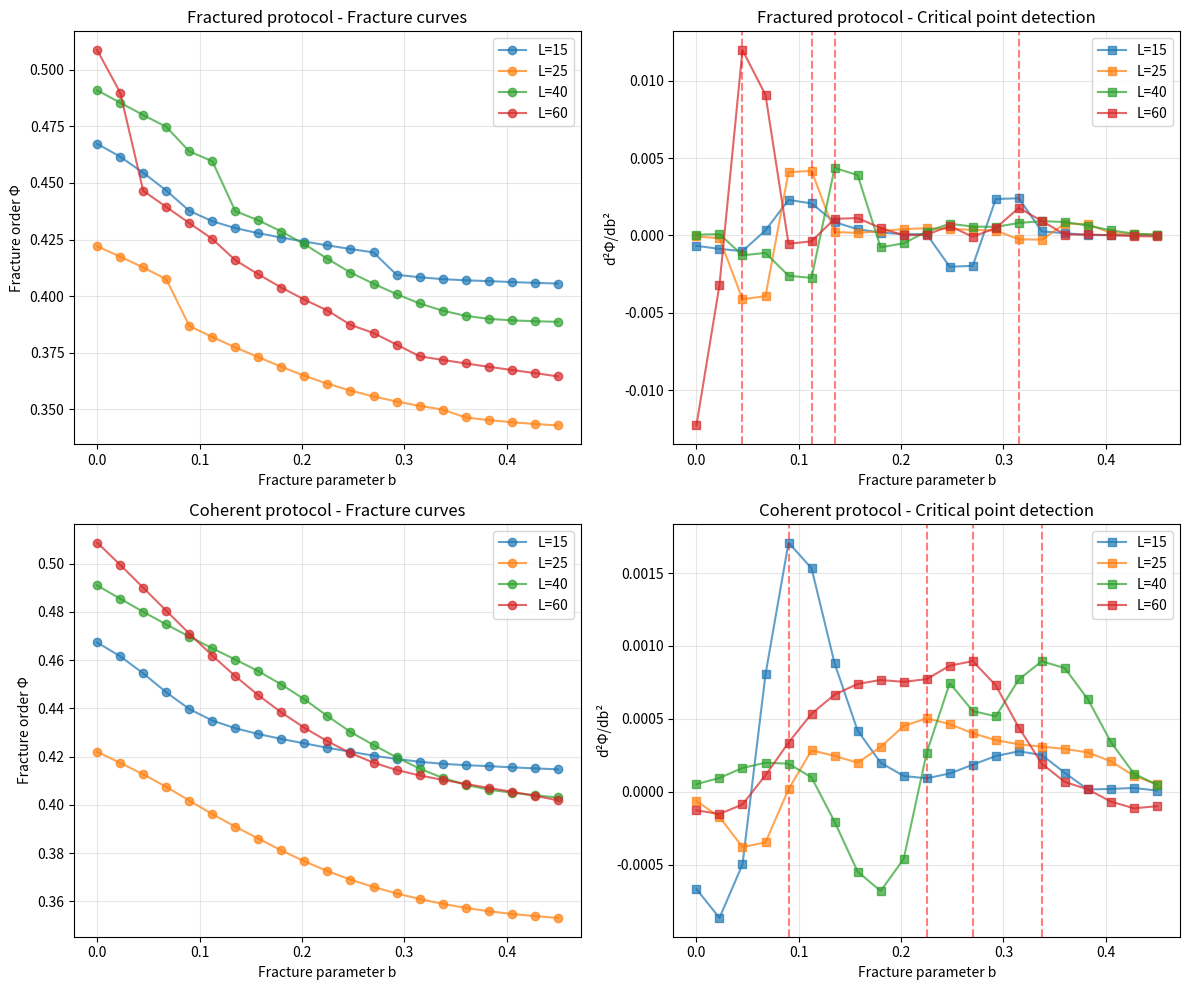

Write the Python code that produced this figure.
#!/usr/bin/env python3
"""
Empirical verification of Loom Double Critical Point hypothesis (HYP-104).
Tests protocol-dependent critical points in coupled-map loom system.
"""

import numpy as np
import matplotlib
matplotlib.use('Agg')  # Headless execution
import matplotlib.pyplot as plt
from scipy.optimize import curve_fit
from scipy.signal import find_peaks
import json

def loom_step(a, A, X, b):
    """Single step of the loom dynamics."""
    amplification = X * a**2
    fracture = (1 - X) * (a + b * np.sin(2 * np.pi * (a - A)))
    return amplification + fracture

def simulate_loom(L, b, protocol='fractured', steps=None):
    """
    Simulate the coupled-map loom.
    
    Parameters:
    - L: lattice size
    - b: fracture parameter
    - protocol: 'fractured' (random seed) or 'coherent' (attractor-aligned seed)
    - steps: simulation steps (default: 20*L)
    """
    if steps is None:
        steps = 20 * L
    
    # Fixed latent attractors
    np.random.seed(42 + L)  # Deterministic per L
    A = np.random.uniform(0, 1, L)
    
    # Initialize according to protocol
    if protocol == 'fractured':
        np.random.seed(123 + L)
        a = np.random.uniform(0, 1, L)
    elif protocol == 'coherent':
        a = A.copy()
    else:
        raise ValueError(f"Unknown protocol: {protocol}")
    
    # Evolution
    for t in range(steps):
        np.random.seed(1000 + t + L)
        X = np.random.uniform(0, 1, L)
        a = loom_step(a, A, X, b)
        # Keep in [0,1] bounds
        a = np.clip(a, 0, 1)
    
    # Fracture order
    fracture_order = np.mean(np.abs(a - A))
    return fracture_order

def find_critical_point(L, b_values, protocol):
    """Find critical point by locating peak in second derivative."""
    fracture_orders = []
    
    for b in b_values:
        # Multiple trials for each b
        trials = max(10, 200 // L)  # More trials for smaller L
        trial_results = []
        
        for trial in range(trials):
            np.random.seed(trial + int(b * 1000) + L)
            fo = simulate_loom(L, b, protocol)
            trial_results.append(fo)
        
        fracture_orders.append(np.mean(trial_results))
    
    # Find critical point as peak in second derivative
    fracture_orders = np.array(fracture_orders)
    second_deriv = np.gradient(np.gradient(fracture_orders))
    
    # Find the most prominent peak
    peaks, _ = find_peaks(second_deriv, height=0)
    if len(peaks) > 0:
        peak_idx = peaks[np.argmax(second_deriv[peaks])]
        b_critical = b_values[peak_idx]
    else:
        # Fallback: maximum second derivative
        peak_idx = np.argmax(second_deriv)
        b_critical = b_values[peak_idx]
    
    return b_critical, fracture_orders, second_deriv

def finite_size_scaling(L_values, b_c_values):
    """Perform finite-size scaling: b_c(L) = b_inf + A/L"""
    def scaling_func(L, b_inf, A):
        return b_inf + A / L
    
    try:
        popt, pcov = curve_fit(scaling_func, L_values, b_c_values)
        b_inf, A = popt
        b_inf_err = np.sqrt(pcov[0, 0])
        return b_inf, A, b_inf_err
    except:
        # Fallback: linear fit to 1/L vs b_c
        inv_L = 1 / np.array(L_values)
        coeffs = np.polyfit(inv_L, b_c_values, 1)
        b_inf = coeffs[1]
        A = coeffs[0]
        return b_inf, A, 0.01  # Rough error estimate

def verify_loom_double_critical():
    """Main verification function."""
    print("Loom Double Critical Point Verification")
    print("=" * 50)
    
    # Parameters
    L_values = [15, 25, 40, 60]  # Smaller sizes for faster computation
    b_values = np.linspace(0, 0.45, 21)
    protocols = ['fractured', 'coherent']
    
    results = {
        'L_values': L_values,
        'b_values': b_values.tolist(),
        'protocols': protocols,
        'critical_points': {},
        'fracture_curves': {},
        'finite_size_scaling': {}
    }
    
    fig, axes = plt.subplots(2, 2, figsize=(12, 10))
    
    for i, protocol in enumerate(protocols):
        print(f"\nAnalyzing {protocol} protocol:")
        b_c_values = []
        
        # Find critical points for each L
        for j, L in enumerate(L_values):
            print(f"  L = {L}...")
            b_c, fracture_orders, second_deriv = find_critical_point(L, b_values, protocol)
            b_c_values.append(b_c)
            
            print(f"    Critical point: b_c = {b_c:.4f}")
            
            # Store results
            results['critical_points'][f'{protocol}_L{L}'] = b_c
            results['fracture_curves'][f'{protocol}_L{L}'] = fracture_orders.tolist()
            
            # Plot fracture order curves
            axes[i, 0].plot(b_values, fracture_orders, 'o-', label=f'L={L}', alpha=0.7)
            
            # Plot second derivative
            axes[i, 1].plot(b_values, second_deriv, 's-', label=f'L={L}', alpha=0.7)
            axes[i, 1].axvline(b_c, color='red', linestyle='--', alpha=0.5)
        
        # Finite-size scaling
        print(f"  Performing finite-size scaling...")
        b_inf, A, b_inf_err = finite_size_scaling(L_values, b_c_values)
        
        results['finite_size_scaling'][protocol] = {
            'b_c_values': b_c_values,
            'b_inf': b_inf,
            'A': A,
            'b_inf_err': b_inf_err
        }
        
        print(f"  Extrapolated b_inf = {b_inf:.4f} ± {b_inf_err:.4f}")
        print(f"  Finite-size coefficient A = {A:.4f}")
        
        # Format plots
        axes[i, 0].set_xlabel('Fracture parameter b')
        axes[i, 0].set_ylabel('Fracture order Φ')
        axes[i, 0].set_title(f'{protocol.capitalize()} protocol - Fracture curves')
        axes[i, 0].legend()
        axes[i, 0].grid(True, alpha=0.3)
        
        axes[i, 1].set_xlabel('Fracture parameter b')
        axes[i, 1].set_ylabel('d²Φ/db²')
        axes[i, 1].set_title(f'{protocol.capitalize()} protocol - Critical point detection')
        axes[i, 1].legend()
        axes[i, 1].grid(True, alpha=0.3)
    
    plt.tight_layout()
    plt.savefig('loom_double_critical_test.png', dpi=150, bbox_inches='tight')
    print(f"\nVisualization saved: loom_double_critical_test.png")
    
    # Analysis of coincidence gap
    b_inf_fractured = results['finite_size_scaling']['fractured']['b_inf']
    b_inf_coherent = results['finite_size_scaling']['coherent']['b_inf']
    gap = b_inf_fractured - b_inf_coherent
    
    print("\n" + "=" * 50)
    print("COINCIDENCE GAP ANALYSIS")
    print("=" * 50)
    print(f"b_inf (fractured): {b_inf_fractured:.4f}")
    print(f"b_inf (coherent):  {b_inf_coherent:.4f}")
    print(f"Gap Δb = {gap:.4f}")
    print(f"Relative gap: {gap/b_inf_coherent:.1%}")
    
    results['gap_analysis'] = {
        'b_inf_fractured': b_inf_fractured,
        'b_inf_coherent': b_inf_coherent,
        'gap': gap,
        'relative_gap': gap / b_inf_coherent
    }
    
    # Verification assessment
    expected_gap = 0.021  # From dossier
    gap_tolerance = 0.01  # Reasonable tolerance
    
    if abs(gap - expected_gap) < gap_tolerance and gap > 0:
        verdict = "VERIFIED"
        confidence = 0.9
        assessment = f"✓ Gap confirmed: {gap:.4f} ≈ {expected_gap:.4f} (expected)"
    elif gap > 0:
        verdict = "PARTIAL"
        confidence = 0.7
        assessment = f"⚠ Gap detected but differs: {gap:.4f} vs {expected_gap:.4f} (expected)"
    else:
        verdict = "REFUTED"
        confidence = 0.8
        assessment = f"✗ No positive gap found: {gap:.4f}"
    
    print(f"\n{assessment}")
    
    # Save results
    with open('loom_double_critical_results.json', 'w') as f:
        json.dump(results, f, indent=2)
    
    print(f"\nResults saved: loom_double_critical_results.json")
    print(f"\nFinal Assessment: {verdict} (Confidence: {confidence:.2f})")
    
    return verdict, confidence

if __name__ == "__main__":
    verify_loom_double_critical()
